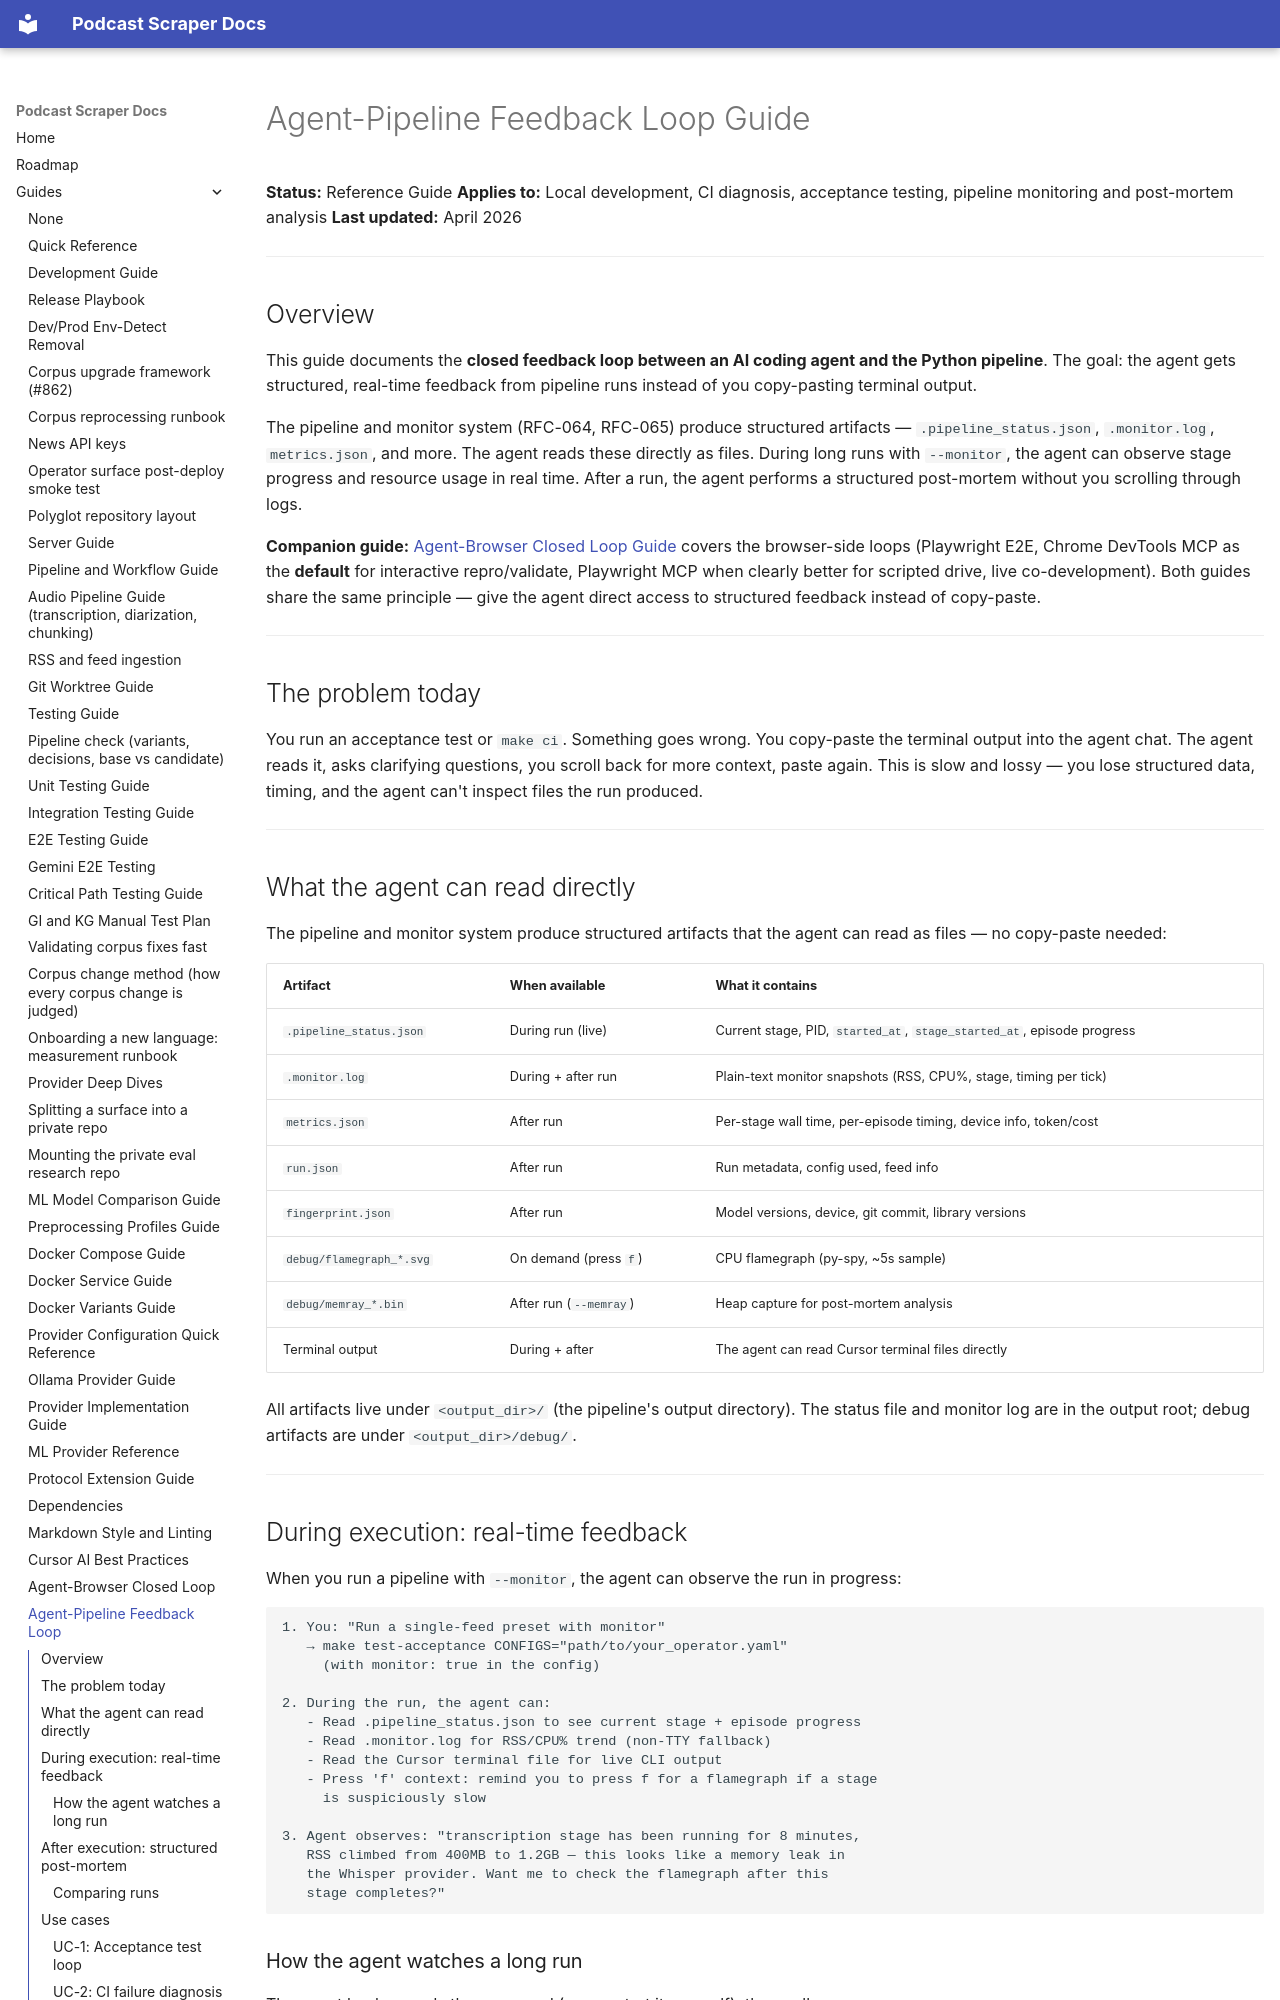

repository: chipi/podcast_scraper · page: guides/AGENT_PIPELINE_LOOP_GUIDE/index.html · generator: mkdocs

# Agent-Pipeline Feedback Loop Guide

**Status:** Reference Guide
**Applies to:** Local development, CI diagnosis, acceptance testing, pipeline
monitoring and post-mortem analysis
**Last updated:** April 2026

---

## Overview

This guide documents the **closed feedback loop between an AI coding agent and the
Python pipeline**. The goal: the agent gets structured, real-time feedback from
pipeline runs instead of you copy-pasting terminal output.

The pipeline and monitor system (RFC-064, RFC-065) produce structured artifacts —
`.pipeline_status.json`, `.monitor.log`, `metrics.json`, and more. The agent reads
these directly as files. During long runs with `--monitor`, the agent can observe
stage progress and resource usage in real time. After a run, the agent performs a
structured post-mortem without you scrolling through logs.

**Companion guide:** [Agent-Browser Closed Loop Guide](AGENT_BROWSER_LOOP_GUIDE.md)
covers the browser-side loops (Playwright E2E, Chrome DevTools MCP as the **default** for interactive repro/validate, Playwright MCP when clearly better for scripted drive, live
co-development). Both guides share the same principle — give the agent direct access
to structured feedback instead of copy-paste.

---

## The problem today

You run an acceptance test or `make ci`. Something goes wrong. You copy-paste the
terminal output into the agent chat. The agent reads it, asks clarifying questions,
you scroll back for more context, paste again. This is slow and lossy — you lose
structured data, timing, and the agent can't inspect files the run produced.

---

## What the agent can read directly

The pipeline and monitor system produce structured artifacts that the agent can read
as files — no copy-paste needed:

| Artifact | When available | What it contains |
| -------- | -------------- | ---------------- |
| `.pipeline_status.json` | During run (live) | Current stage, PID, `started_at`, `stage_started_at`, episode progress |
| `.monitor.log` | During + after run | Plain-text monitor snapshots (RSS, CPU%, stage, timing per tick) |
| `metrics.json` | After run | Per-stage wall time, per-episode timing, device info, token/cost |
| `run.json` | After run | Run metadata, config used, feed info |
| `fingerprint.json` | After run | Model versions, device, git commit, library versions |
| `debug/flamegraph_*.svg` | On demand (press `f`) | CPU flamegraph (py-spy, ~5s sample) |
| `debug/memray_*.bin` | After run (`--memray`) | Heap capture for post-mortem analysis |
| Terminal output | During + after | The agent can read Cursor terminal files directly |

All artifacts live under `<output_dir>/` (the pipeline's output directory). The
status file and monitor log are in the output root; debug artifacts are under
`<output_dir>/debug/`.

---
